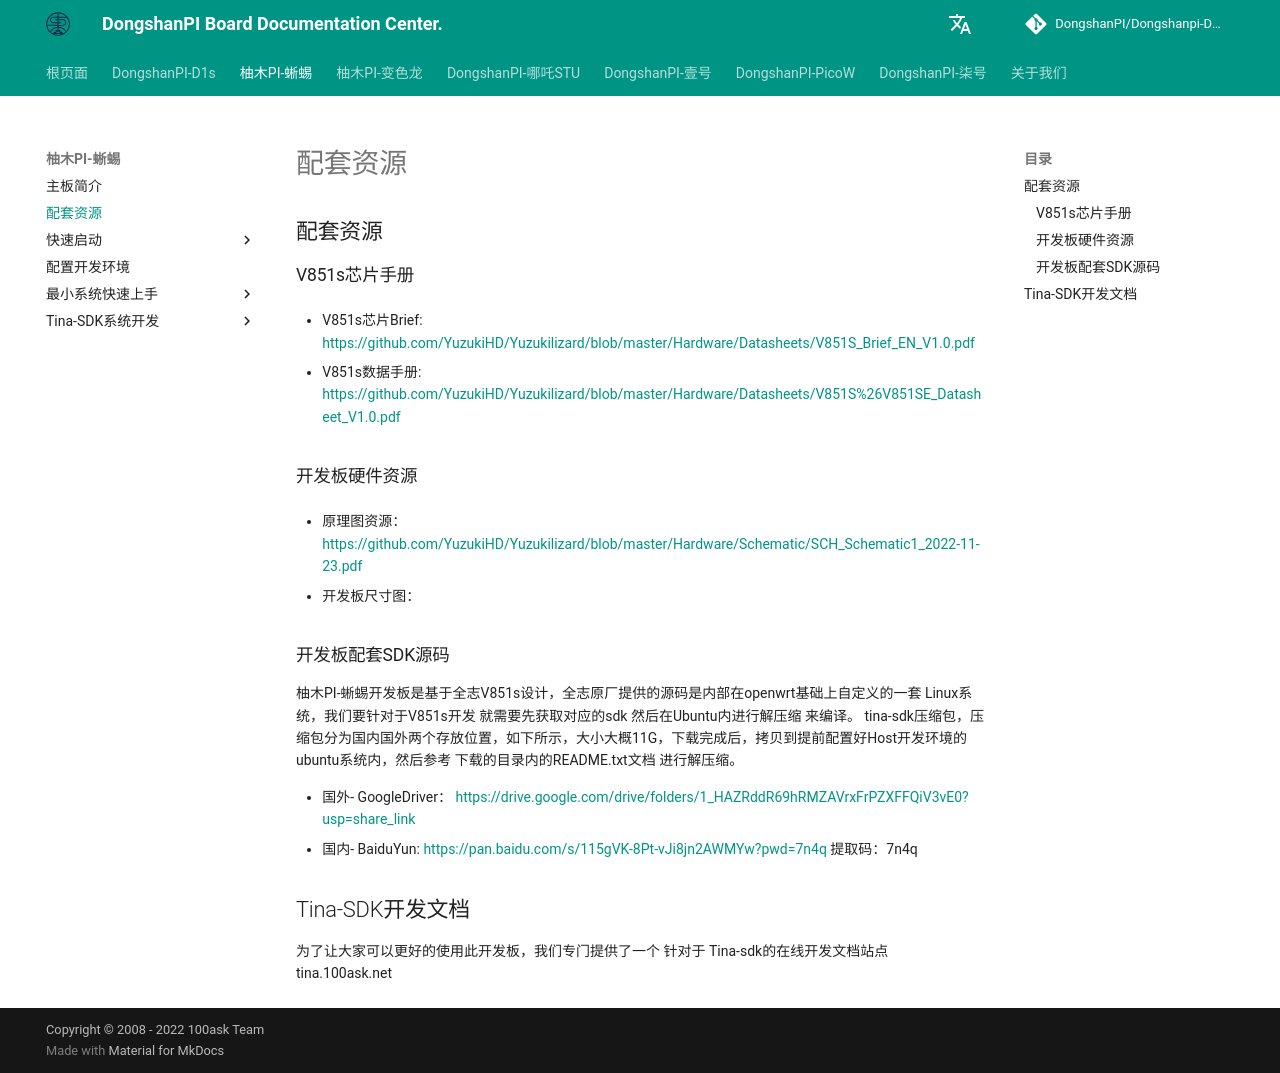

repository: DongshanPI/Dongshanpi-Docs · page: YuzukiHD-Lizard/02-SupportingResources/index.html · generator: mkdocs

## 配套资源
### V851s芯片手册
* V851s芯片Brief: [https://github.com/YuzukiHD/Yuzukilizard/blob/master/Hardware/Datasheets/V851S_Brief_EN_V1.0.pdf](https://github.com/YuzukiHD/Yuzukilizard/blob/master/Hardware/Datasheets/V851S_Brief_EN_V1.0.pdf)

* V851s数据手册: [https://github.com/YuzukiHD/Yuzukilizard/blob/master/Hardware/Datasheets/V851S%26V851SE_Datasheet_V1.0.pdf](https://github.com/YuzukiHD/Yuzukilizard/blob/master/Hardware/Datasheets/V851S%26V851SE_Datasheet_V1.0.pdf)

### 开发板硬件资源

* 原理图资源：[https://github.com/YuzukiHD/Yuzukilizard/blob/master/Hardware/Schematic/SCH_Schematic1_2022-11-23.pdf](https://github.com/YuzukiHD/Yuzukilizard/blob/master/Hardware/Schematic/SCH_Schematic1_2022-11-23.pdf)

* 开发板尺寸图：

### 开发板配套SDK源码
柚木PI-蜥蜴开发板是基于全志V851s设计，全志原厂提供的源码是内部在openwrt基础上自定义的一套 Linux系统，我们要针对于V851s开发 就需要先获取对应的sdk 然后在Ubuntu内进行解压缩 来编译。
tina-sdk压缩包，压缩包分为国内国外两个存放位置，如下所示，大小大概11G，下载完成后，拷贝到提前配置好Host开发环境的ubuntu系统内，然后参考 下载的目录内的README.txt文档 进行解压缩。

* 国外- GoogleDriver： https://drive.google.com/drive/folders/1_HAZRddR69hRMZAVrxFrPZXFFQiV3vE0?usp=share_link
* 国内- BaiduYun:  https://pan.baidu.com/s/115gVK-8Pt-vJi8jn2AWMYw?pwd=7n4q 提取码：7n4q 



## Tina-SDK开发文档
为了让大家可以更好的使用此开发板，我们专门提供了一个 针对于 Tina-sdk的在线开发文档站点 tina.100ask.net
